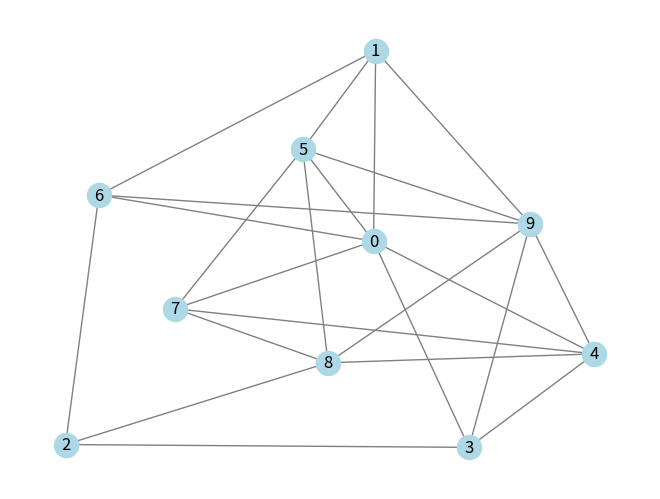

The script that saved this image:
import numpy as np
import numpy.random as rd
import networkx as nx 
import matplotlib.pyplot as plt
#all graphs are represented as a adjacency matrix (1 if neighbor, 0 otherwise)

def get_comm_mat(graph) :
    a = graph.shape[0] #number of nodes
    degrees = np.zeros(a)
    for i in range(a) :
        degrees[i] = graph[i].sum()

    #calculate the lazy metropolis matrix
    W = np.zeros((a,a))
    for i in range(a) :
        for j in range(a) :
            if i != j :
                W[i,j] = 1/(2*max(degrees[i], degrees[j]))
    for i in range(a) :
        W[i,i] = 1 - W[i].sum()

    return W

def generate_graph(size, seed = 1) :
    is_connected = 0
    while is_connected >= 0 :
        #create new graph
        rd.seed(seed)
        bits = rd.randint(low=0, high=2, size=(size*(size-1))//2)
        Mat = np.zeros((size, size))
        for i in range(size) :
            for j in range(size) :
                if j > i :
                    Mat[i,j] = bits[j+i*(size-1-i)]
                elif j < i :
                    Mat[i,j] = bits[i+j*(size-1-j)]
        is_connected +=1 #change the seed

        #check if the graph is connected
        G = nx.from_numpy_array(Mat) 
        if nx.is_connected(G) :
            print("created connected graph after "+ str(is_connected)+" iterations")
            is_connected = -1

    return Mat
    
if __name__ == "__main__":
    #test graph
    graph = np.array([[0, 1, 1, 1], 
            [1, 0, 1, 1], 
            [1, 0, 1, 1], 
            [1, 1, 1, 0]])
    random_graph = generate_graph(10, 111819)
    # print(random_graph)
    # print(get_comm_mat(random_graph))

    G = nx.from_numpy_array(random_graph) 
    pos = nx.spring_layout(G)
    nx.draw(G, pos, with_labels=True, node_color='lightblue', edge_color='gray') 
    plt.show()
